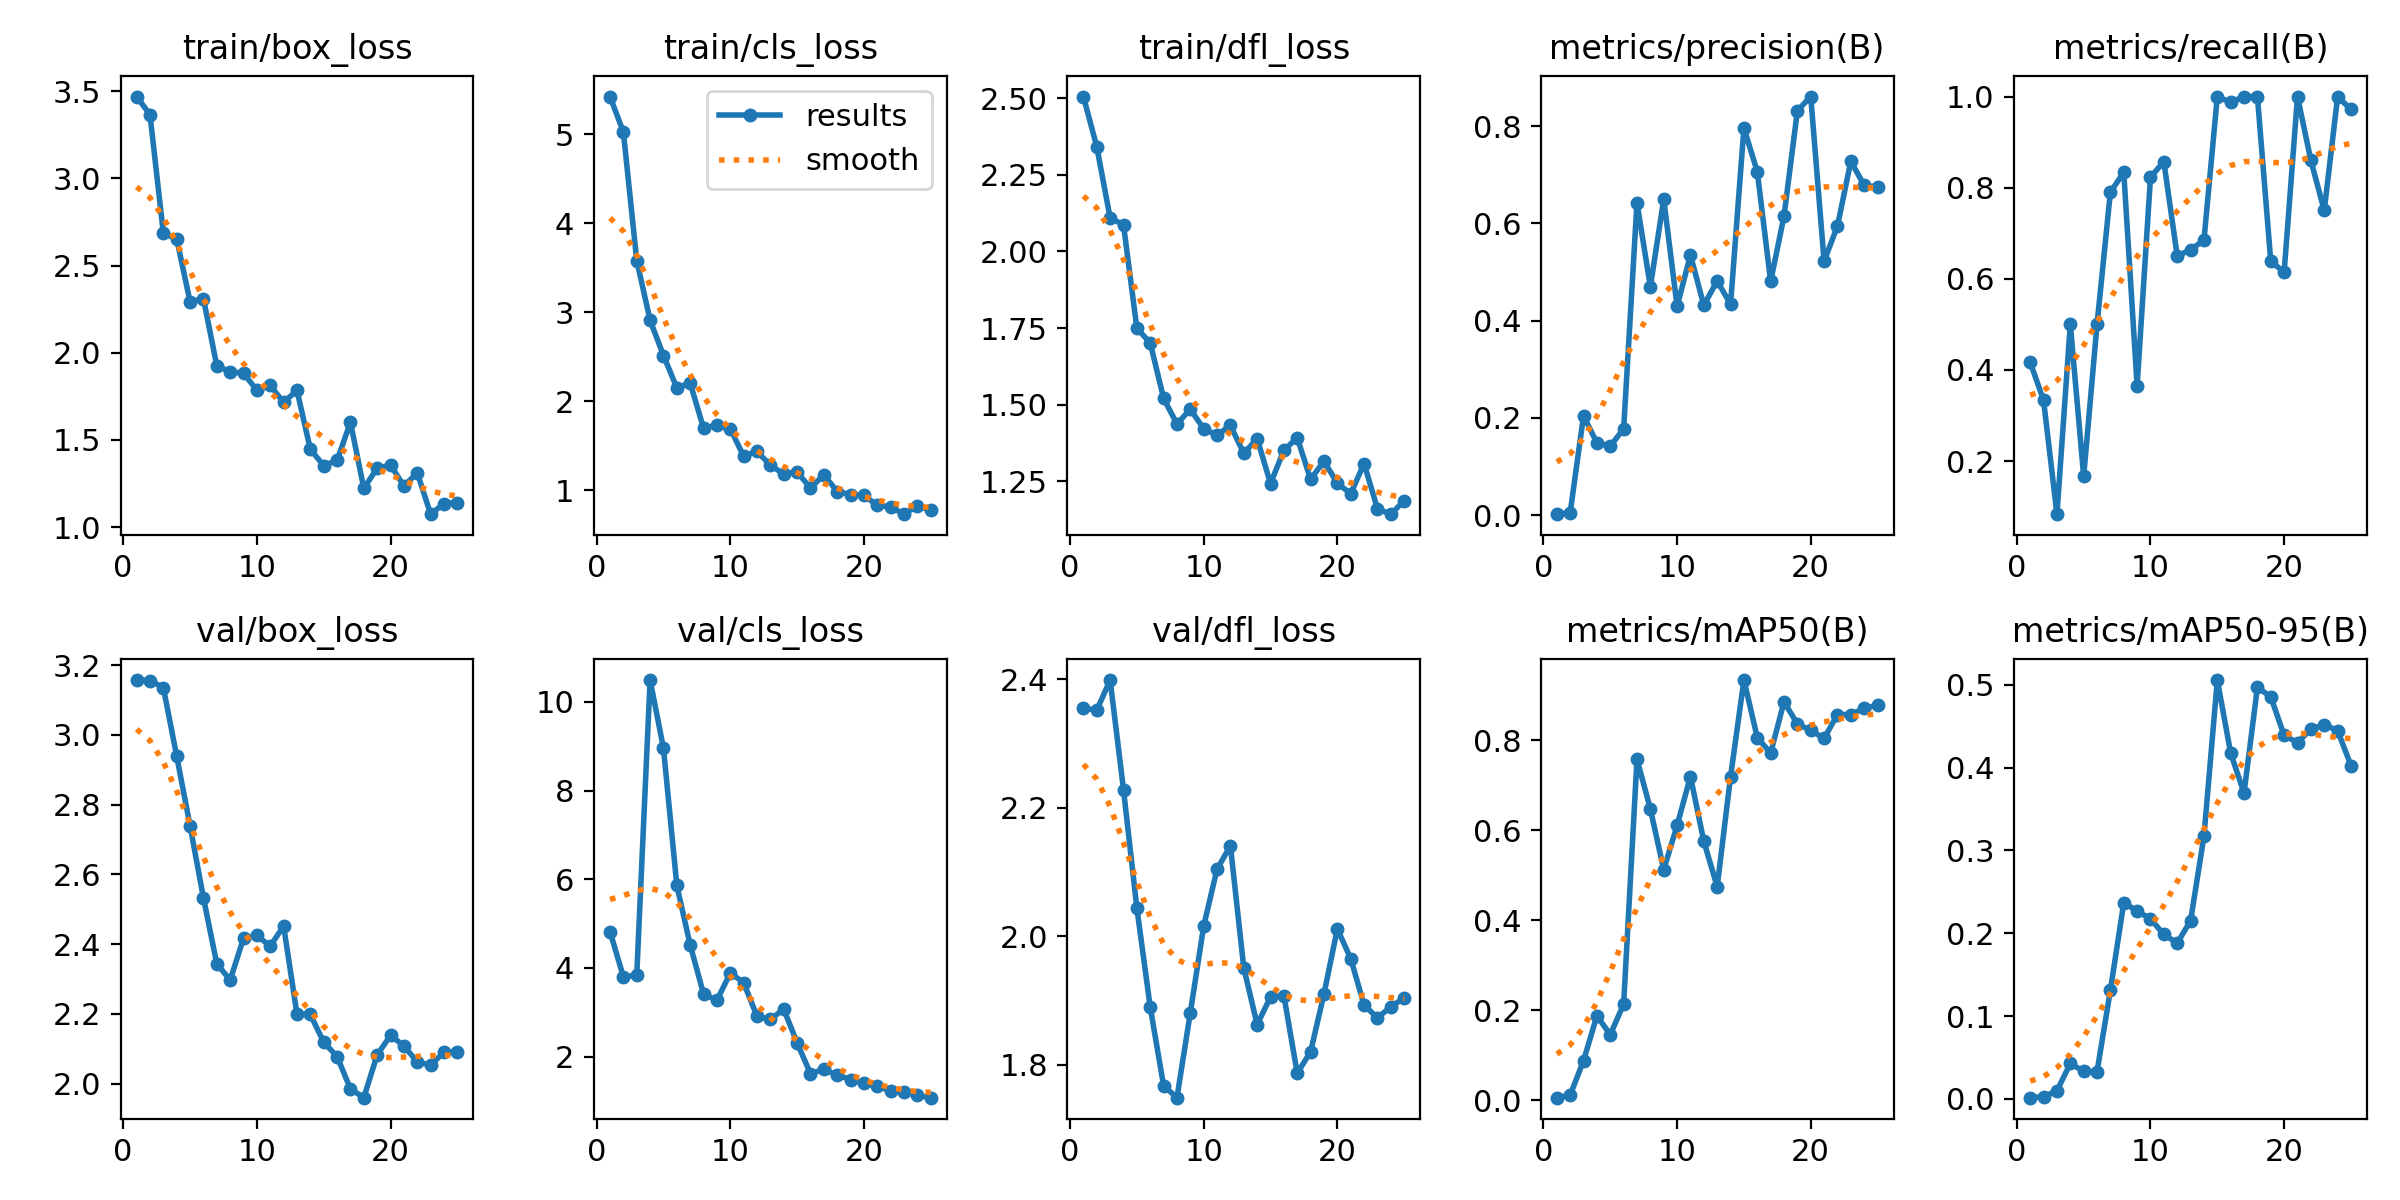

Data behind this chart, as committed beside it:
epoch, train/box_loss, train/cls_loss, train/dfl_loss, metrics/precision(B), metrics/recall(B), metrics/mAP50(B), metrics/mAP50-95(B), val/box_loss, val/cls_loss, val/dfl_loss, lr/pg0, lr/pg1, lr/pg2
1, 3.47, 5.424, 2.506, 0.00172, 0.4167, 0.00518, 0.00155, 3.157, 4.82, 2.355, 3.334e-05, 3.334e-05, 3.334e-05
2, 3.366, 5.025, 2.342, 0.00473, 0.3333, 0.01083, 0.00262, 3.156, 3.802, 2.352, 8.0049e-05, 8.0049e-05, 8.0049e-05
3, 2.687, 3.582, 2.109, 0.2038, 0.08333, 0.08752, 0.00982, 3.135, 3.836, 2.398, 0.0001228, 0.0001228, 0.0001228
4, 2.653, 2.911, 2.087, 0.1486, 0.5, 0.187, 0.04286, 2.939, 10.49, 2.228, 0.0001616, 0.0001616, 0.0001616
5, 2.293, 2.514, 1.749, 0.1416, 0.1667, 0.1452, 0.03341, 2.74, 8.956, 2.044, 0.0001964, 0.0001964, 0.0001964
6, 2.31, 2.153, 1.701, 0.1773, 0.5, 0.2129, 0.03277, 2.533, 5.861, 1.89, 0.0002273, 0.0002273, 0.0002273
7, 1.926, 2.204, 1.521, 0.6422, 0.7903, 0.7573, 0.1314, 2.344, 4.517, 1.768, 0.0002542, 0.0002542, 0.0002542
8, 1.891, 1.697, 1.437, 0.4693, 0.8333, 0.6468, 0.237, 2.297, 3.413, 1.749, 0.0002771, 0.0002771, 0.0002771
9, 1.883, 1.731, 1.485, 0.6497, 0.3652, 0.512, 0.2268, 2.417, 3.269, 1.881, 0.0002961, 0.0002961, 0.0002961
10, 1.785, 1.692, 1.421, 0.4295, 0.8232, 0.6104, 0.2175, 2.425, 3.887, 2.016, 0.0003111, 0.0003111, 0.0003111
11, 1.813, 1.383, 1.4, 0.5345, 0.857, 0.719, 0.1986, 2.394, 3.67, 2.104, 0.0003222, 0.0003222, 0.0003222
12, 1.715, 1.437, 1.432, 0.4315, 0.6499, 0.5749, 0.1882, 2.452, 2.909, 2.14, 0.0003293, 0.0003293, 0.0003293
13, 1.785, 1.282, 1.341, 0.4815, 0.664, 0.4743, 0.2152, 2.199, 2.841, 1.951, 0.0003324, 0.0003324, 0.0003324
14, 1.446, 1.184, 1.389, 0.4334, 0.6847, 0.7182, 0.3172, 2.198, 3.072, 1.863, 0.0003316, 0.0003316, 0.0003316
15, 1.353, 1.206, 1.242, 0.796, 1, 0.9333, 0.5058, 2.119, 2.311, 1.906, 0.0003268, 0.0003268, 0.0003268
16, 1.382, 1.025, 1.351, 0.7063, 0.9873, 0.8056, 0.4175, 2.078, 1.617, 1.907, 0.0003181, 0.0003181, 0.0003181
17, 1.601, 1.175, 1.392, 0.4804, 1, 0.7709, 0.3694, 1.985, 1.716, 1.787, 0.0003054, 0.0003054, 0.0003054
18, 1.223, 0.986, 1.256, 0.6147, 1, 0.885, 0.497, 1.96, 1.583, 1.82, 0.0002887, 0.0002887, 0.0002887
19, 1.338, 0.9526, 1.315, 0.8315, 0.6385, 0.8358, 0.4855, 2.083, 1.485, 1.91, 0.0002681, 0.0002681, 0.0002681
20, 1.356, 0.9417, 1.243, 0.8607, 0.6144, 0.8214, 0.4389, 2.138, 1.397, 2.011, 0.0002435, 0.0002435, 0.0002435
21, 1.236, 0.8328, 1.209, 0.522, 1, 0.8037, 0.4303, 2.108, 1.334, 1.965, 0.000215, 0.000215, 0.000215
22, 1.311, 0.8136, 1.308, 0.5945, 0.8598, 0.8567, 0.4463, 2.062, 1.228, 1.893, 0.0001825, 0.0001825, 0.0001825
23, 1.074, 0.7318, 1.16, 0.7275, 0.75, 0.8567, 0.4518, 2.054, 1.203, 1.873, 0.000146, 0.000146, 0.000146
24, 1.135, 0.8255, 1.142, 0.6779, 0.9991, 0.8704, 0.4447, 2.09, 1.125, 1.89, 0.0001056, 0.0001056, 0.0001056
25, 1.14, 0.7784, 1.186, 0.6746, 0.9724, 0.8775, 0.4026, 2.092, 1.075, 1.904, 6.1186e-05, 6.1186e-05, 6.1186e-05
